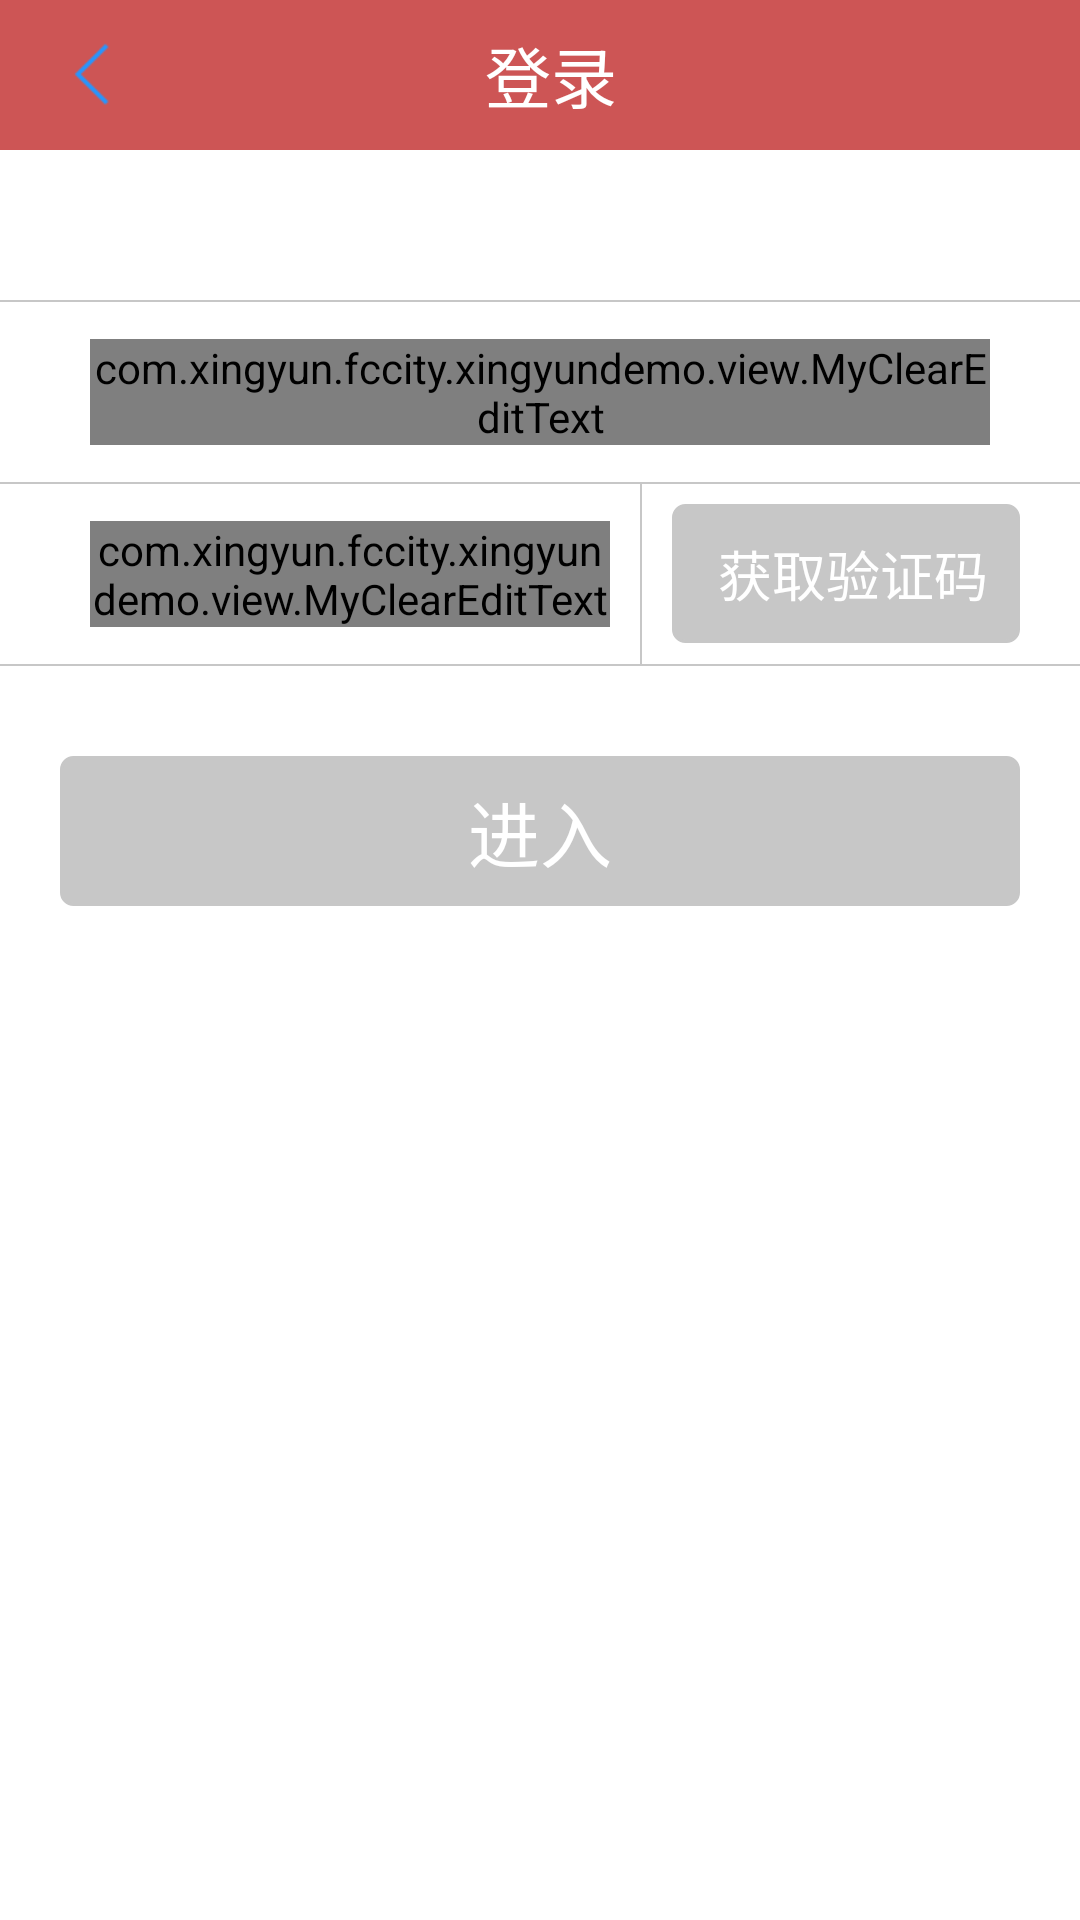

Here is an Android app screen rendered from its layout file. Give the layout XML and the strings, colors and styles it references.
<!-- AndroidManifest.xml: activity theme AppTheme.NoActionBar.Translucent -->
<!-- res/layout/activity_login.xml -->
<?xml version="1.0" encoding="utf-8"?>
<LinearLayout xmlns:android="http://schemas.android.com/apk/res/android"
    android:layout_width="match_parent"
    android:layout_height="match_parent"
    android:background="@android:color/white"
    android:orientation="vertical">

    <LinearLayout
        android:id="@+id/quick_login_content"
        android:layout_width="match_parent"
        android:layout_height="wrap_content"
        android:orientation="vertical">

        <LinearLayout
            android:layout_width="match_parent"
            android:layout_height="50dp"
            android:background="@color/colorPrimary"
            android:orientation="horizontal">

            <ImageView
                android:id="@+id/login_back_iv"
                android:layout_width="wrap_content"
                android:layout_height="wrap_content"
                android:layout_alignParentLeft="true"
                android:layout_gravity="center"
                android:layout_marginLeft="10dp"
                android:padding="10dp"
                android:src="@mipmap/a_title_back" />

            <TextView
                android:layout_width="match_parent"
                android:layout_height="wrap_content"
                android:layout_gravity="center_vertical"
                android:layout_marginRight="45dp"
                android:gravity="center"
                android:text="登录"
                android:textColor="@android:color/white"
                android:textSize="22sp" />

        </LinearLayout>

        <View
            android:layout_width="match_parent"
            android:layout_height="0.5dp"
            android:layout_marginTop="50dp"
            android:background="@color/enable" />

        <LinearLayout
            android:layout_width="match_parent"
            android:layout_height="60dp"
            android:layout_marginLeft="20dp"
            android:layout_marginRight="20dp"
            android:gravity="center_vertical"
            android:orientation="horizontal">

            <com.xingyun.example.xingyundemo.view.MyClearEditText
                android:id="@+id/quicklogin_user_edittext"
                android:layout_width="match_parent"
                android:layout_height="wrap_content"
                android:layout_marginLeft="10dp"
                android:layout_marginRight="10dp"
                android:background="@drawable/applogin_text_bg"
                android:hint="请输入你的手机号"
                android:inputType="phone"
                android:maxLength="11" />
        </LinearLayout>

        <View
            android:layout_width="match_parent"
            android:layout_height="0.5dp"
            android:background="@color/enable" />

        <LinearLayout
            android:layout_width="match_parent"
            android:layout_height="60dp"
            android:layout_marginLeft="20dp"
            android:layout_marginRight="20dp"
            android:gravity="center_vertical"
            android:orientation="horizontal">

            <com.xingyun.example.xingyundemo.view.MyClearEditText
                android:id="@+id/quicklogin_message_edittext"
                android:layout_width="0dp"
                android:layout_height="wrap_content"
                android:layout_marginLeft="10dp"
                android:layout_marginRight="10dp"
                android:layout_weight="3"
                android:background="@drawable/applogin_text_bg"
                android:focusable="true"
                android:focusableInTouchMode="true"
                android:hint="请输入验证码"
                android:inputType="number"
                android:maxLength="6" />

            <View
                android:layout_width="0.5dp"
                android:layout_height="match_parent"
                android:background="@color/enable" />

            <TextView
                android:id="@+id/quicklogin_message_btn"
                android:layout_width="0dp"
                android:layout_height="wrap_content"
                android:layout_marginLeft="10dp"
                android:layout_weight="2"
                android:background="@drawable/applogin_btn_bg"
                android:clickable="true"
                android:enabled="false"
                android:gravity="center"
                android:padding="10dp"
                android:text=" 获取验证码"
                android:textColor="@android:color/white"
                android:textSize="18sp" />
        </LinearLayout>

        <View
            android:layout_width="match_parent"
            android:layout_height="0.5dp"
            android:background="@color/enable" />

        <TextView
            android:id="@+id/quicklogin_btn"
            android:layout_width="fill_parent"
            android:layout_height="50dp"
            android:layout_marginLeft="20dp"
            android:layout_marginRight="20dp"
            android:layout_marginTop="30dp"
            android:background="@drawable/applogin_btn_bg"
            android:enabled="false"
            android:gravity="center"
            android:text="进入"
            android:textColor="@android:color/white"
            android:textSize="24sp" />
    </LinearLayout>
</LinearLayout>
<!-- resources referenced by this layout -->
<resources>
  <color name="colorPrimary">#CD5555</color>
  <color name="enable">#C7C7C7</color>
  <!-- drawable applogin_btn_bg (drawable) -->
  <?xml version="1.0" encoding="utf-8"?>
  <selector xmlns:android="http://schemas.android.com/apk/res/android">
      <item android:state_enabled="false">
          <shape>
              <corners android:radius="4dp"></corners>
              <gradient android:centerColor="@color/enable" android:endColor="@color/enable" android:startColor="@color/enable" />
              <stroke android:width="1dp" android:color="@color/enable" />
          </shape>
      </item>
      <item android:state_pressed="true">
          <shape>
              <corners android:radius="4dp"></corners>
              <gradient android:centerColor="@color/able" android:endColor="@color/able" android:startColor="@color/able" />
              <stroke android:width="1dp" android:color="@color/able" />
          </shape>
      </item>
      <item android:state_pressed="false">
  
          <shape>
              <corners android:radius="4dp"></corners>
              <gradient android:centerColor="@color/primary" android:endColor="@color/primary" android:startColor="@color/primary" />
              <stroke android:width="1dp" android:color="@color/primary" />
          </shape>
      </item>
      <item>
          <shape>
              <corners android:radius="4dp"></corners>
              <gradient android:centerColor="@color/primary" android:endColor="@color/primary" android:startColor="@color/primary" />
              <stroke android:width="1dp" android:color="@color/primary" />
          </shape>
      </item>
  
  </selector>
  <!-- drawable applogin_text_bg (drawable) -->
  <?xml version="1.0" encoding="utf-8"?>
  <selector xmlns:android="http://schemas.android.com/apk/res/android" >
      <item><shape>
          <corners android:radius="2dp"></corners>
          <gradient android:centerColor="#FFFFFF" android:endColor="#FFFFFF" android:startColor="#FFFFFF" />
  
      </shape></item>
  
  </selector>
  <!-- mipmap a_title_back: png bitmap (mipmap-xhdpi, 1510 bytes) -->
  <style name="AppTheme.NoActionBar.Translucent">
          <item name="android:windowIsTranslucent">true</item>
      </style>
  <color name="able">#CD5B45</color>
  <color name="primary">#F44336</color>
</resources>
